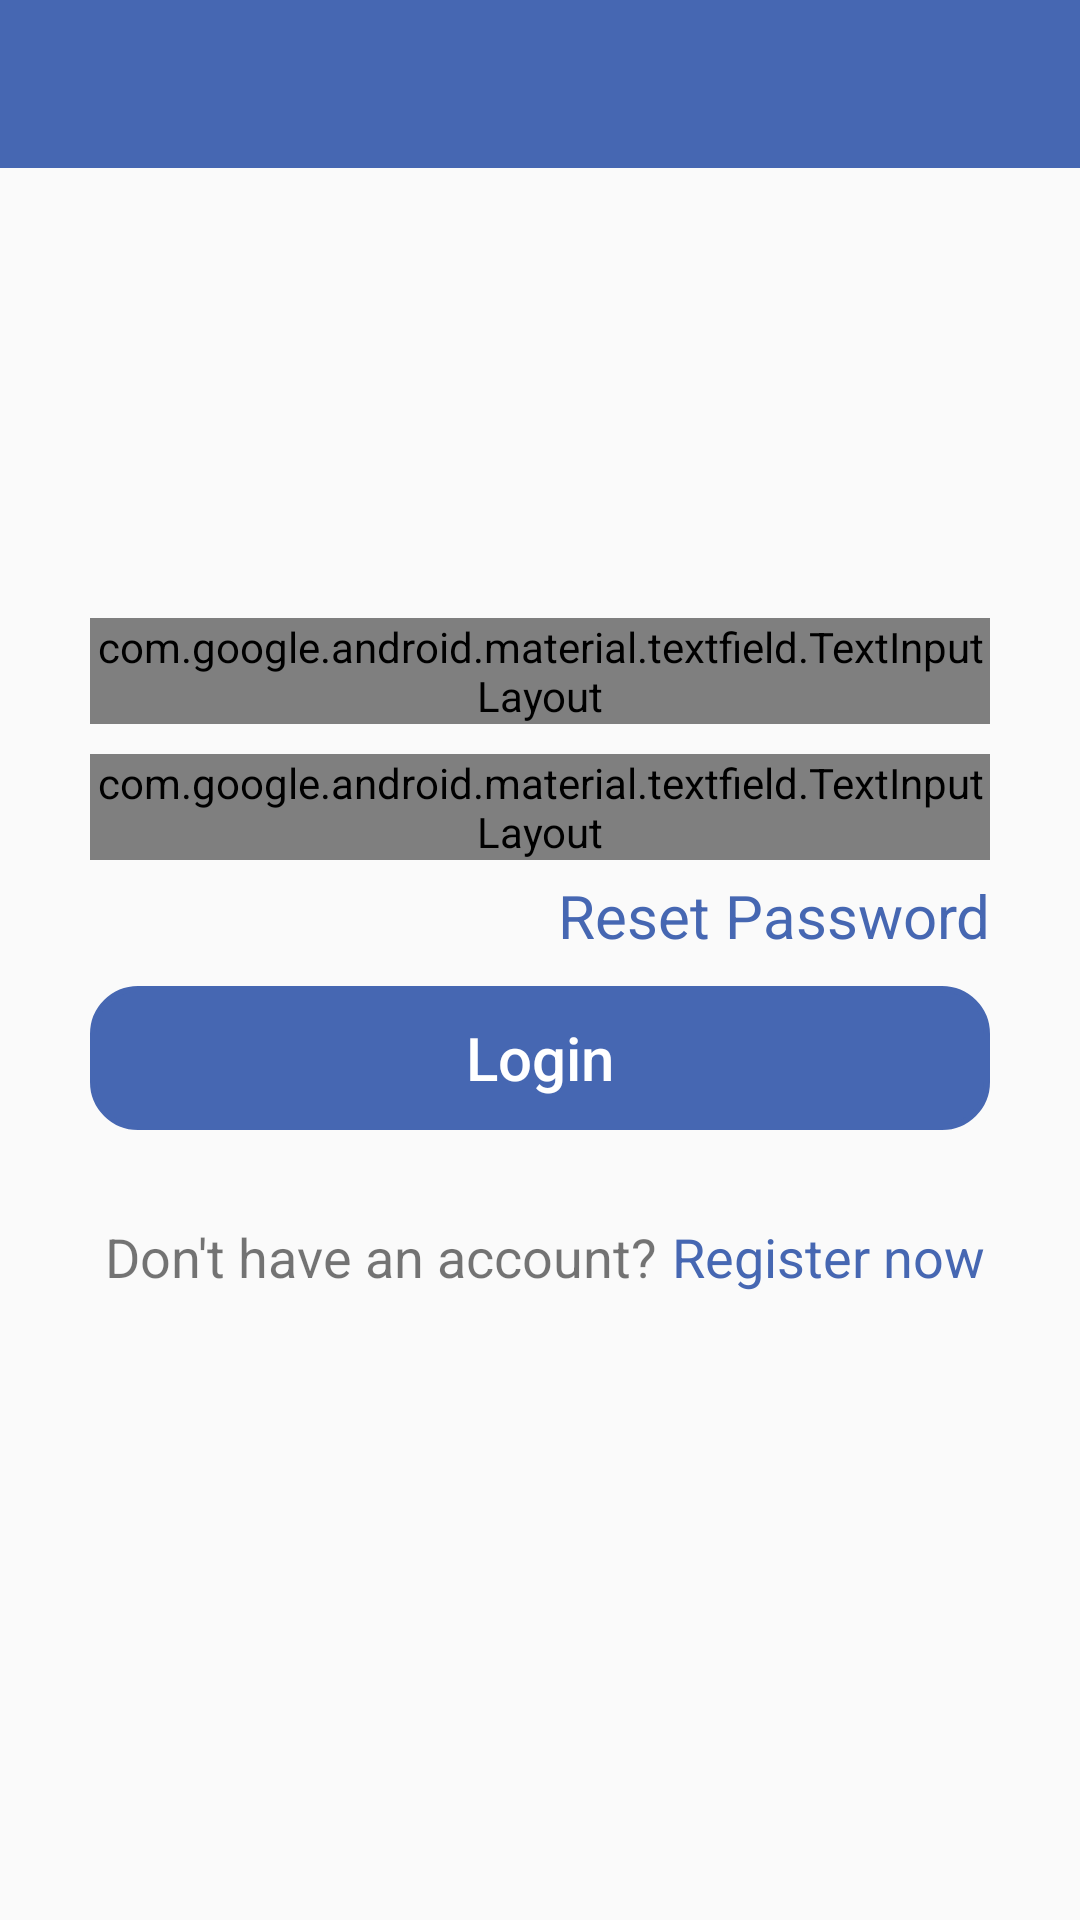

This screen was rendered from an Android layout file. Write that file and the resources it references.
<!-- AndroidManifest.xml: application theme AppTheme -->
<!-- res/layout/activity_main.xml -->
<?xml version="1.0" encoding="utf-8"?>
<androidx.appcompat.widget.LinearLayoutCompat xmlns:android="http://schemas.android.com/apk/res/android"
    xmlns:app="http://schemas.android.com/apk/res-auto"
    xmlns:tools="http://schemas.android.com/tools"
    android:layout_width="match_parent"
    android:layout_height="match_parent"
    android:orientation="vertical"
    tools:context=".MainActivity">

    <include layout="@layout/toolbar"
        android:id="@+id/logintoolbar"/>
    <com.google.android.material.textfield.TextInputLayout
        android:layout_width="match_parent"
        android:layout_height="wrap_content"
        android:layout_marginTop="150dp"
        android:layout_marginLeft="30dp"
       style="@style/Widget.MaterialComponents.TextInputLayout.OutlinedBox"
        android:layout_marginRight="30dp">

        <com.google.android.material.textfield.TextInputEditText
            android:layout_width="match_parent"
            android:layout_height="wrap_content"
            android:hint="Enter the Email"
            android:paddingLeft="20dp"
            android:inputType="textEmailAddress"
            android:id="@+id/email"/>

    </com.google.android.material.textfield.TextInputLayout>
    <com.google.android.material.textfield.TextInputLayout
        android:layout_width="match_parent"
        android:layout_height="wrap_content"
        android:layout_marginTop="10dp"
        android:layout_marginLeft="30dp"
        android:layout_marginRight="30dp"
        style="@style/Widget.MaterialComponents.TextInputLayout.OutlinedBox"
        app:passwordToggleEnabled="true">

        <com.google.android.material.textfield.TextInputEditText
            android:layout_width="match_parent"
            android:layout_height="wrap_content"
            android:hint="Enter the Password"
            android:paddingLeft="20dp"
            android:inputType="textPassword"
            android:id="@+id/password"/>

    </com.google.android.material.textfield.TextInputLayout>
    <TextView
        android:layout_width="match_parent"
        android:layout_height="wrap_content"
        android:layout_marginTop="05dp"
        android:layout_marginLeft="30dp"
        android:layout_marginRight="30dp"
        android:text="Reset Password"
        android:gravity="right"
        android:textSize="20dp"
        android:id="@+id/resetpassword"
        android:textColor="@color/colorPrimary" />
    <androidx.appcompat.widget.AppCompatButton
        android:layout_width="match_parent"
        android:layout_height="wrap_content"
        android:layout_marginRight="30dp"
        android:layout_marginLeft="30dp"
        android:layout_marginTop="10dp"
        android:text="Login"
        android:id="@+id/login"
        android:textColor="@color/white"
        android:textSize="20dp"
        android:background="@drawable/btn_background"
        android:textAllCaps="false"
        android:backgroundTint="@color/colorPrimary"/>

         <LinearLayout
             android:layout_width="match_parent"
             android:layout_height="wrap_content"
             android:orientation="horizontal">
             <TextView
                 android:layout_width="wrap_content"
                 android:layout_height="wrap_content"
                 android:text="Don't have an account?"
                 android:layout_marginTop="30dp"
                 android:textSize="18sp"
                 android:layout_marginLeft="35dp"/>

             <TextView
                 android:layout_width="wrap_content"
                 android:layout_height="wrap_content"
                 android:text="Register now"
                 android:textSize="18sp"
                 android:id="@+id/register"
                 android:layout_marginLeft="05dp"
                 android:textColor="@color/colorPrimary"
                 android:layout_marginRight="20dp"
                 android:layout_marginTop="30dp"/>

         </LinearLayout>
</androidx.appcompat.widget.LinearLayoutCompat>
<!-- res/layout/toolbar.xml (included above) -->
<?xml version="1.0" encoding="utf-8"?>
<androidx.appcompat.widget.Toolbar xmlns:android="http://schemas.android.com/apk/res/android"
    android:layout_width="match_parent"
    android:layout_height="?attr/actionBarSize"
    xmlns:app="http://schemas.android.com/apk/res-auto"
    android:background="#4667b2"
    app:titleTextColor="@color/white"
    app:subtitleTextColor="@color/white">

</androidx.appcompat.widget.Toolbar>
<!-- resources referenced by this layout -->
<resources>
  <color name="colorPrimary">#4667b2</color>
  <color name="white">#ffff</color>
  <!-- drawable btn_background (drawable) -->
  <?xml version="1.0" encoding="utf-8"?>
  <shape xmlns:android="http://schemas.android.com/apk/res/android"
      android:shape="rectangle">
      <stroke android:color="@color/colorPrimary"
          android:width="2dp"/>
      <corners android:radius="15dp"/>
  
  </shape>
  <style name="AppTheme" parent="Theme.AppCompat.Light.NoActionBar">
          
          <item name="colorPrimary">@color/colorPrimary</item>
          <item name="colorPrimaryDark">@color/colorPrimaryDark</item>
          <item name="colorAccent">@color/colorAccent</item>
          <item name="colorControlNormal">#FFFF</item>
      </style>
  <color name="colorPrimaryDark">#4667b2</color>
  <color name="colorAccent">#03DAC5</color>
</resources>
